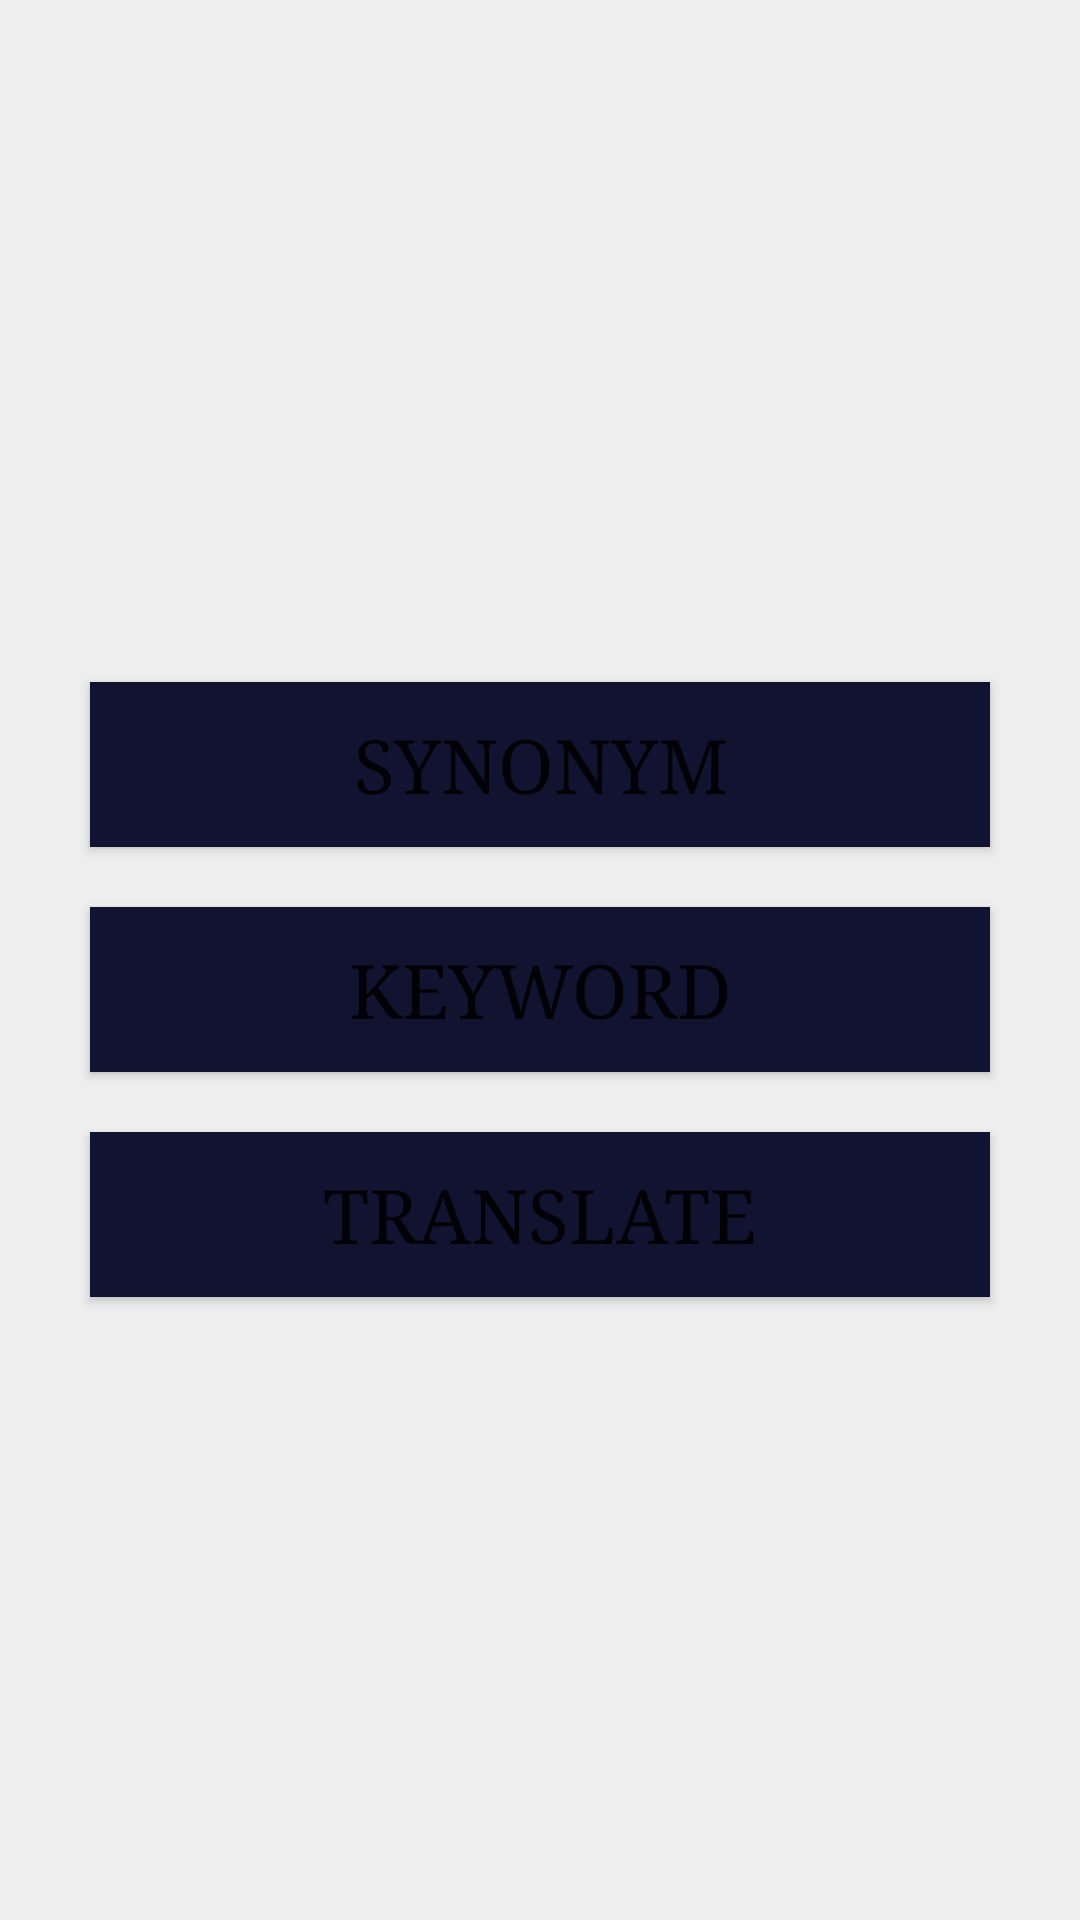

This screen was rendered from an Android layout file. Write that file and the resources it references.
<!-- AndroidManifest.xml: application theme Theme.WhitePlager -->
<!-- res/layout/activity_options.xml -->
<?xml version="1.0" encoding="utf-8"?>

<LinearLayout xmlns:android="http://schemas.android.com/apk/res/android"
    xmlns:app="http://schemas.android.com/apk/res-auto"
    xmlns:tools="http://schemas.android.com/tools"
    android:layout_width="match_parent"
    android:layout_height="match_parent"
    android:gravity="center"
    android:orientation="vertical"
    tools:context=".Options"
    android:background="#eeeeee">

    <Button
        android:id="@+id/b2"

        android:layout_width="300dp"
        android:layout_height="55dp"
        android:layout_marginTop="20dp"
        android:background="#1f4068"
        android:text="Synonym"
        android:textSize="25dp"
        android:fontFamily="times new roman"
        app:backgroundTint="#121330" />

    <Button
        android:id="@+id/b1"
        android:layout_width="300dp"
        android:layout_height="55dp"
        android:layout_marginTop="20dp"
        android:background="#1f4068"
        android:text="Keyword"
        android:textSize="25dp"
        android:fontFamily="times new roman"
        app:backgroundTint="#121330" />

    <Button
        android:id="@+id/b3"
        android:layout_width="300dp"
        android:layout_height="55dp"
        android:layout_marginTop="20dp"
        android:background="#1f4068"
        android:textSize="25dp"
        android:text="Translate"
        app:backgroundTint="#121330"
        android:fontFamily="times new roman"/>


</LinearLayout>
<!-- resources referenced by this layout -->
<resources>
  <style name="Theme.WhitePlager" parent="Theme.MaterialComponents.DayNight.DarkActionBar">
          
          <item name="colorPrimary">#121330</item>
          <item name="colorPrimaryVariant">@color/purple_700</item>
          <item name="colorOnPrimary">@color/white</item>
          
          <item name="colorSecondary">@color/teal_200</item>
          <item name="colorSecondaryVariant">@color/teal_700</item>
          <item name="colorOnSecondary">@color/black</item>
          
          <item name="android:statusBarColor" tools:targetApi="l">?attr/colorPrimaryVariant</item>
          
      </style>
  <color name="purple_700">#FF3700B3</color>
  <color name="white">#FFFFFFFF</color>
  <color name="teal_200">#FF03DAC5</color>
  <color name="teal_700">#FF018786</color>
  <color name="black">#FF000000</color>
</resources>
